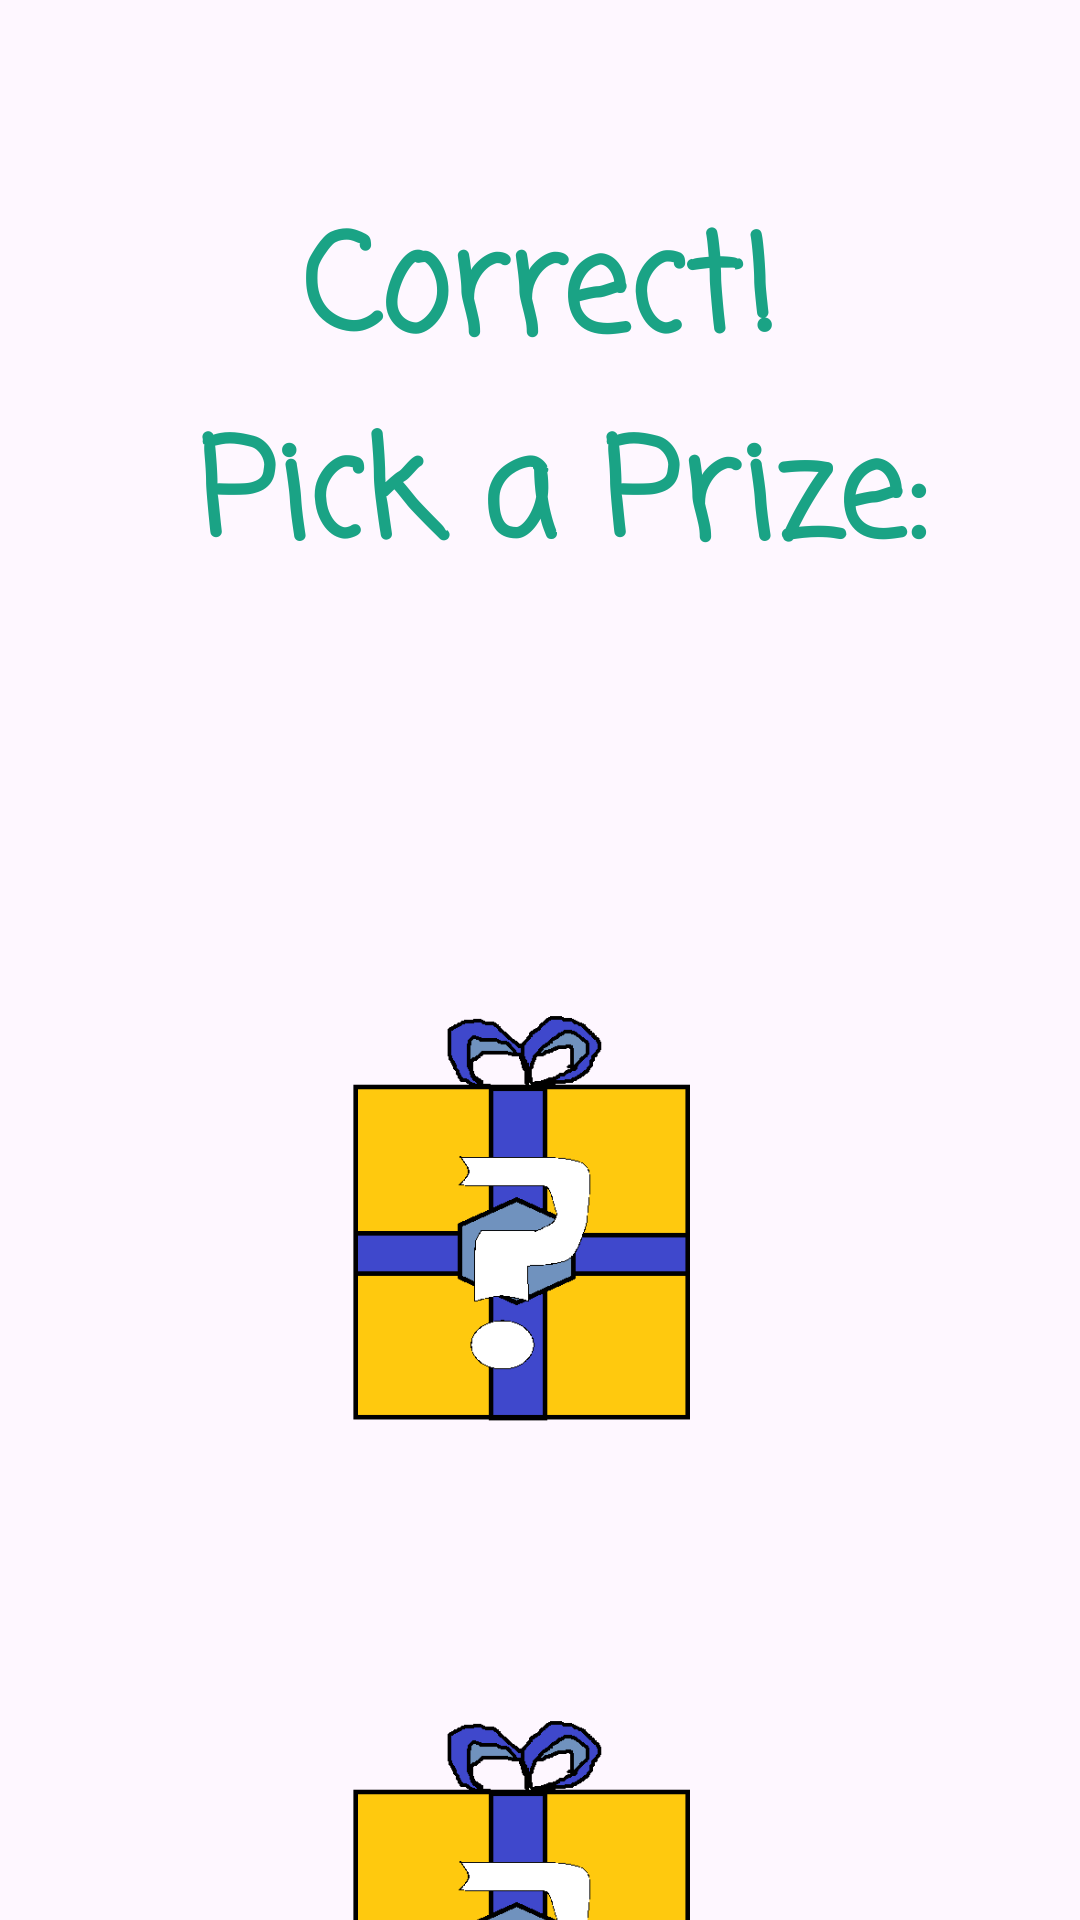

This screen was rendered from an Android layout file. Write that file and the resources it references.
<!-- AndroidManifest.xml: application theme Theme.PrizeWinnerGame -->
<!-- res/layout/activity_prize_picker_grid.xml -->
<?xml version="1.0" encoding="utf-8"?>
<LinearLayout xmlns:android="http://schemas.android.com/apk/res/android"
    xmlns:tools="http://schemas.android.com/tools"
    android:layout_width="match_parent"
    android:layout_height="match_parent"
    tools:context=".PrizePickerGridActivity"
    android:orientation="vertical">

    <LinearLayout
        android:layout_width="match_parent"
        android:layout_height="wrap_content"
        android:orientation="vertical"
        android:gravity="center">
        <TextView
            android:gravity="center"
            android:id="@+id/textViewPickAPrize"
            android:layout_width="wrap_content"
            android:layout_height="wrap_content"
            android:layout_marginTop="64dp"
            android:layout_marginBottom="64dp"
            android:fontFamily="casual"
            android:layout_gravity="center"
            android:text="@string/pick_a_prize"
            android:textStyle="bold"
            android:textColor="@color/mint_green"
            android:textSize="45sp" />

    </LinearLayout>
    <LinearLayout
        android:layout_marginHorizontal="60dp"
        android:layout_marginTop="60dp"
        android:layout_width="match_parent"
        android:layout_height="175dp"
        android:orientation="horizontal"
        android:gravity="center">
        <ImageView

            android:id="@+id/imageViewPrize1"
            android:layout_width="200dp"
            android:layout_height="200dp"
            android:padding="16dp"
            android:layout_margin="16dp"
            android:src="@drawable/unknown_prize"
            android:contentDescription="@string/pick_a_prize"
            android:clickable="true"
            android:focusable="true" />
        <ImageView

            android:id="@+id/imageViewPrize2"
            android:layout_width="200dp"
            android:layout_height="200dp"
            android:padding="16dp"
            android:layout_margin="16dp"
            android:src="@drawable/unknown_prize"
            android:contentDescription="@string/pick_a_prize"
            android:clickable="true"
            android:focusable="true" />
        <ImageView

            android:id="@+id/imageViewPrize3"
            android:layout_width="200dp"
            android:layout_height="200dp"
            android:padding="16dp"
            android:layout_margin="16dp"
            android:src="@drawable/unknown_prize"
            android:contentDescription="@string/pick_a_prize"
            android:clickable="true"
            android:focusable="true" />
    </LinearLayout>
    <LinearLayout

        android:layout_width="match_parent"
        android:layout_height="175dp"
        android:layout_marginHorizontal="60dp"
        android:layout_marginTop="60dp"
        android:orientation="horizontal"
        android:gravity="center">
        <ImageView

            android:id="@+id/imageViewPrize4"
            android:layout_width="200dp"
            android:layout_height="200dp"
            android:padding="16dp"
            android:layout_margin="16dp"
            android:src="@drawable/unknown_prize"
            android:contentDescription="@string/pick_a_prize"
            android:clickable="true"
            android:focusable="true" />
        <ImageView

            android:id="@+id/imageViewPrize5"
            android:layout_width="200dp"
            android:layout_height="200dp"
            android:padding="16dp"
            android:layout_margin="16dp"
            android:src="@drawable/unknown_prize"
            android:contentDescription="@string/pick_a_prize"
            android:clickable="true"
            android:focusable="true" />
        <ImageView

            android:id="@+id/imageViewPrize6"
            android:layout_width="200dp"
            android:layout_height="200dp"
            android:padding="16dp"
            android:layout_margin="16dp"
            android:src="@drawable/unknown_prize"
            android:contentDescription="@string/pick_a_prize"
            android:clickable="true"
            android:focusable="true" />
    </LinearLayout>
    <LinearLayout
        android:layout_width="match_parent"
        android:layout_height="175dp"
        android:layout_marginHorizontal="60dp"
        android:layout_marginTop="60dp"
        android:orientation="horizontal"
        android:gravity="center">
        <ImageView
            android:id="@+id/imageViewPrize7"
            android:layout_width="200dp"
            android:layout_height="200dp"
            android:padding="16dp"
            android:layout_margin="16dp"
            android:src="@drawable/unknown_prize"
            android:contentDescription="@string/pick_a_prize"
            android:clickable="true"
            android:focusable="true" />
        <ImageView
            android:id="@+id/imageViewPrize8"
            android:layout_width="200dp"
            android:layout_height="200dp"
            android:padding="16dp"
            android:layout_margin="16dp"
            android:src="@drawable/unknown_prize"
            android:contentDescription="@string/pick_a_prize"
            android:clickable="true"
            android:focusable="true" />
        <ImageView
            android:id="@+id/imageViewPrize9"
            android:layout_width="200dp"
            android:layout_height="200dp"
            android:padding="16dp"
            android:layout_margin="16dp"
            android:src="@drawable/unknown_prize"
            android:contentDescription="@string/pick_a_prize"
            android:clickable="true"
            android:focusable="true" />
    </LinearLayout>



</LinearLayout>
<!-- resources referenced by this layout -->
<resources>
  <color name="mint_green">#1aa385</color>
  <!-- drawable unknown_prize: png bitmap (drawable, 15896 bytes) -->
  <string name="pick_a_prize">Correct!\n Pick a Prize:</string>
  <style name="Theme.PrizeWinnerGame" parent="Base.Theme.PrizeWinnerGame" />
  <style name="Base.Theme.PrizeWinnerGame" parent="Theme.Material3.DayNight.NoActionBar">
          
          
      </style>
</resources>
